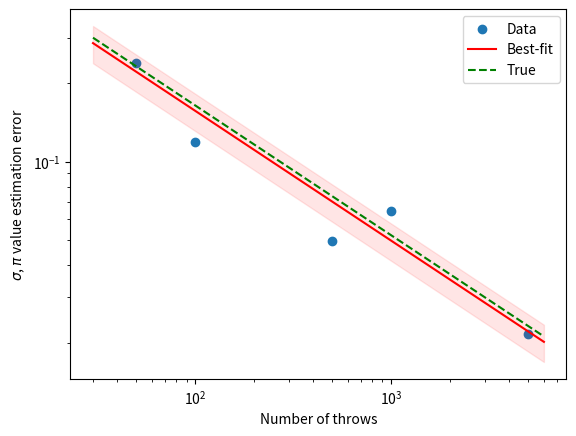

Write Python code to recreate this figure. (Note: this script raises an exception after producing the figure.)
import numpy as np
import matplotlib.pyplot as plt  # type: ignore

data = [
    (50, 0.23874107),
    (100, 0.11912461),
    (500, 0.049564756),
    (1000, 0.06429757),
    (5000, 0.021661203),
]

N = np.array([N_ for N_, _ in data])
sigma = np.array([sigma_ for _, sigma_ in data])

p, cov = np.polyfit(1 / np.sqrt(N), sigma, deg=1, cov=True)

k_best_fit = p[0]
k_error = np.sqrt(cov[0][0])
k_true = np.sqrt(np.pi * (4 - np.pi))
print(f"Best fit {k_best_fit:.3f} +/- {k_error:.3f}")
print(f"True value: {k_true:.3f}")

fig, ax = plt.subplots()

ax.scatter(N, sigma, label="Data")
N_linspace = np.linspace(30, 6000)
ax.plot(
    N_linspace,
    k_best_fit / np.sqrt(N_linspace),
    label="Best-fit",
    color="red",
)
ax.fill_between(
    N_linspace,
    (k_best_fit - k_error) / np.sqrt(N_linspace),
    (k_best_fit + k_error) / np.sqrt(N_linspace),
    color="red",
    alpha=0.1,
)
ax.plot(
    N_linspace,
    k_true / np.sqrt(N_linspace),
    label="True",
    linestyle="--",
    color="green",
)

ax.set_yscale("log")
ax.set_xscale("log")
ax.legend()
ax.set_xlabel("Number of throws")
ax.set_ylabel("$ \\sigma $, $ \\pi $ value estimation error")


fig.savefig("out/ex3/pi-error-fit.png")
